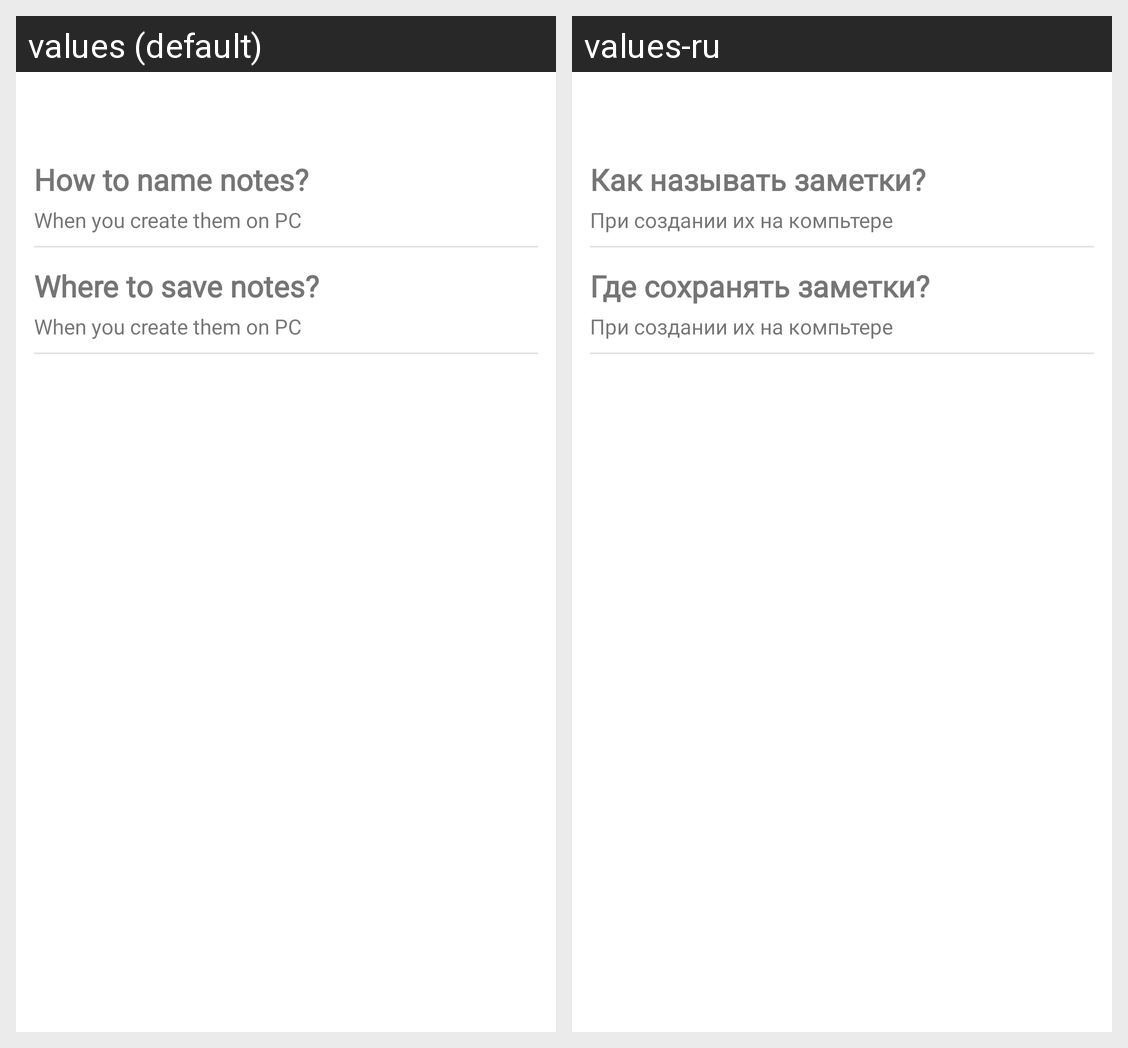

Translations of the strings shown on this Android screen, per locale in the grid:
Android screen res/layout/activity_help.xml rendered under 2 locales, left to right: values (default), values-ru. Device: Nexus 5 (rendered at 1080×1920; each locale shown at half size, 540×960, under a caption strip naming it); theme AppTheme.
Strings drawn on this screen, with the default value and each locale's value (text and hints the layout hard-codes, and strings that could not be matched under every locale, appear in the picture but are not listed):

help_how_to_name_notes_tv
  values: How to name notes?
  values-ru: Как называть заметки?

help_how_to_name_notes_tv_subheader
  values: When you create them on PC
  values-ru: При создании их на компьтере

where_to_save_notes_tv
  values: Where to save notes?
  values-ru: Где сохранять заметки?
